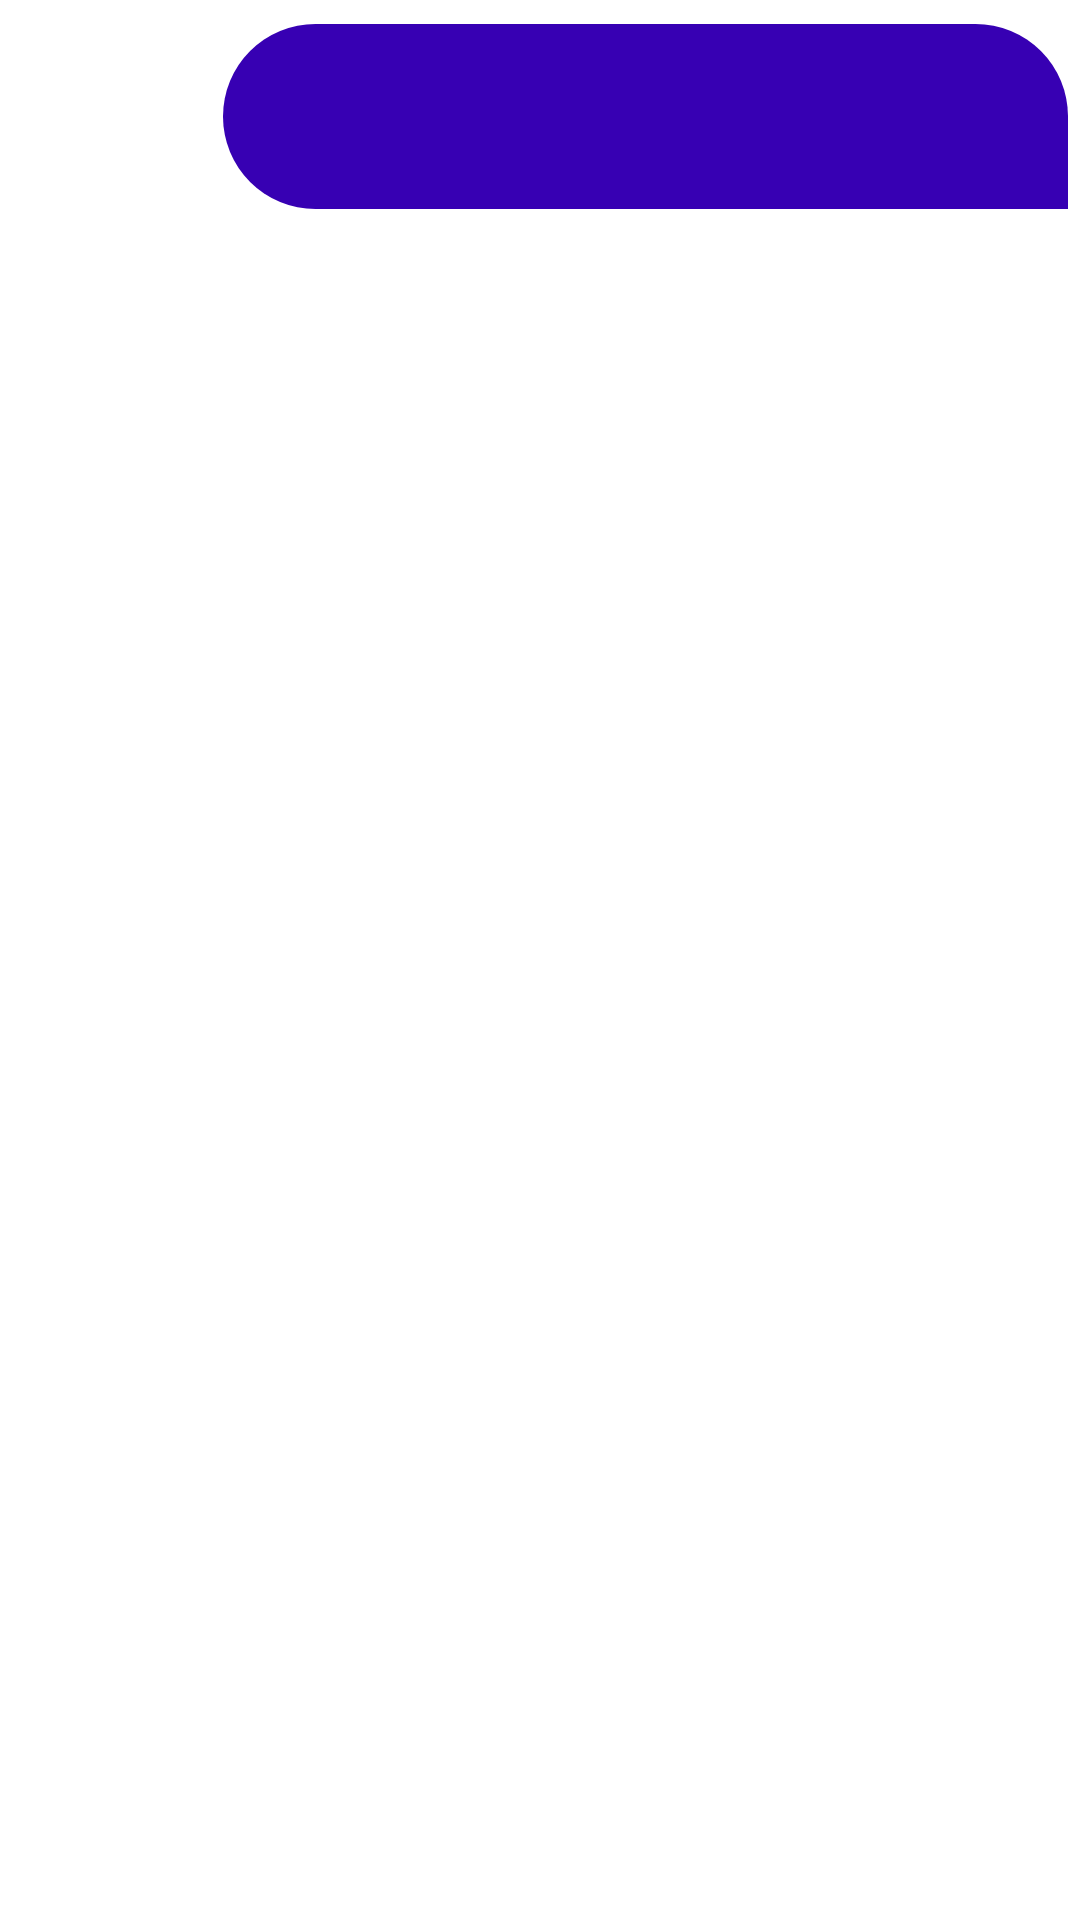

Layout XML and referenced resources for this Android screen:
<!-- AndroidManifest.xml: application theme Theme.ProjectForBagrut -->
<!-- res/layout/sent_message.xml -->
<?xml version="1.0" encoding="utf-8"?>
<androidx.constraintlayout.widget.ConstraintLayout
    xmlns:android="http://schemas.android.com/apk/res/android"
    xmlns:app="http://schemas.android.com/apk/res-auto"
    xmlns:tools="http://schemas.android.com/tools"
    android:layout_width="match_parent"
    android:layout_height="wrap_content"
    android:padding="4dp"
    >

    <TextView
        android:id="@+id/textMessage"
        android:layout_width="0dp"
        android:layout_height="wrap_content"
        android:layout_marginTop="4dp"
        android:background="@drawable/background_sent_massage"
        android:padding="22dp"
        android:textColor="@color/white"
        android:textSize="13dp"
        app:layout_constraintEnd_toEndOf="parent"
        app:layout_constraintHorizontal_bias="1.0"
        app:layout_constraintStart_toStartOf="parent"
        app:layout_constraintTop_toTopOf="parent"
        app:layout_constraintWidth_percent="0.8" />

    <TextView
        android:id="@+id/textDataTime"
        android:layout_width="70dp"
        android:layout_height="22dp"
        android:layout_marginEnd="4dp"
        android:textColor="#646868"
        android:textSize="10sp"
        app:layout_constraintEnd_toEndOf="parent"
        app:layout_constraintTop_toBottomOf="@+id/textMessage" />

</androidx.constraintlayout.widget.ConstraintLayout>
<!-- resources referenced by this layout -->
<resources>
  <color name="white">#FFFFFFFF</color>
  <!-- drawable background_sent_massage (drawable) -->
  <?xml version="1.0" encoding="utf-8"?>
  <shape   xmlns:android="http://schemas.android.com/apk/res/android"
  android:shape="rectangle">
      <solid
  android:color="@color/purple_700"
      />
      <corners
          android:bottomLeftRadius="40dp"
          android:topLeftRadius="40dp"
          android:topRightRadius="40dp"
          />
  </shape>
  <style name="Theme.ProjectForBagrut" parent="Theme.MaterialComponents.DayNight.NoActionBar">
          
          <item name="colorPrimary">@color/purple_500</item>
          <item name="colorPrimaryVariant">@color/purple_700</item>
          <item name="colorOnPrimary">@color/white</item>
          
          <item name="colorSecondary">@color/teal_200</item>
          <item name="colorSecondaryVariant">@color/teal_700</item>
          <item name="colorOnSecondary">@color/black</item>
          
          <item name="android:statusBarColor" tools:targetApi="l">?attr/colorPrimaryVariant</item>
          
      </style>
  <color name="purple_700">#FF3700B3</color>
  <color name="purple_500">#FF6200EE</color>
  <color name="teal_200">#FF03DAC5</color>
  <color name="teal_700">#FF018786</color>
  <color name="black">#FF000000</color>
</resources>
